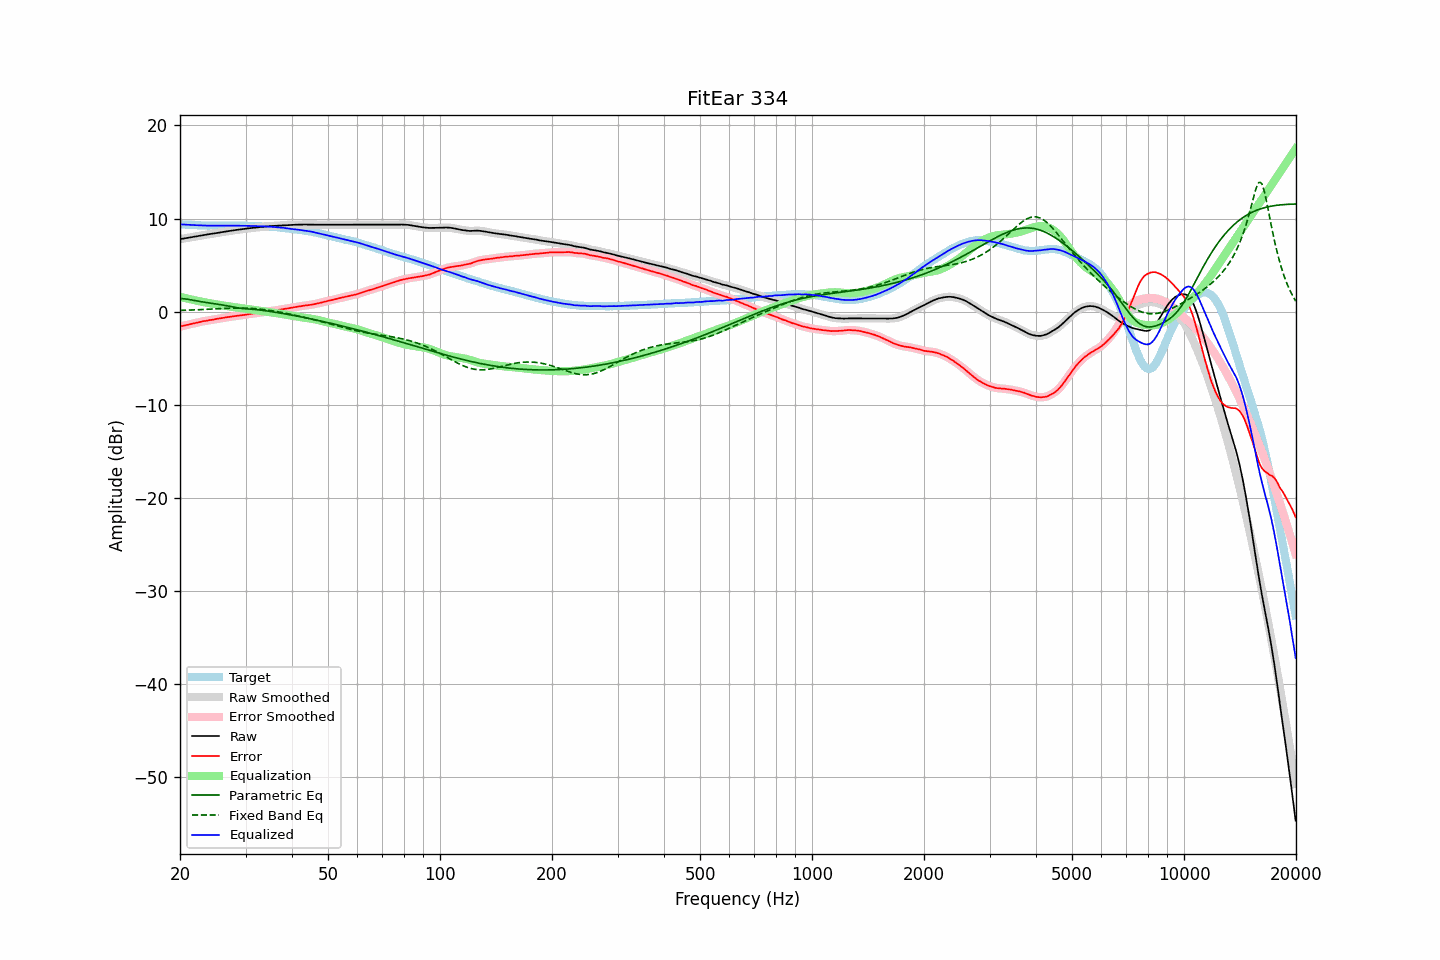

The table this chart was drawn from, first rows:
frequency, raw, error, smoothed, error_smoothed, equalization, parametric_eq, fixed_band_eq, equalized_raw, equalized_smoothed, target
20.00, 7.79, -1.59, 7.79, -1.60, 1.59, 1.40, 0.13, 9.38, 9.38, 9.38
20.20, 7.82, -1.55, 7.82, -1.55, 1.55, 1.40, 0.14, 9.37, 9.37, 9.37
20.40, 7.85, -1.51, 7.85, -1.51, 1.51, 1.39, 0.15, 9.36, 9.36, 9.36
20.61, 7.88, -1.48, 7.88, -1.47, 1.47, 1.38, 0.15, 9.35, 9.35, 9.35
20.81, 7.91, -1.42, 7.91, -1.43, 1.43, 1.36, 0.16, 9.34, 9.34, 9.33
21.02, 7.94, -1.38, 7.94, -1.39, 1.39, 1.33, 0.16, 9.33, 9.33, 9.32
21.23, 7.97, -1.34, 7.97, -1.35, 1.35, 1.30, 0.17, 9.32, 9.32, 9.31
21.44, 8.00, -1.32, 8.00, -1.32, 1.31, 1.27, 0.18, 9.31, 9.31, 9.32
21.66, 8.03, -1.28, 8.03, -1.28, 1.27, 1.23, 0.18, 9.30, 9.30, 9.30
21.87, 8.06, -1.24, 8.06, -1.24, 1.23, 1.20, 0.19, 9.29, 9.29, 9.30
22.09, 8.09, -1.19, 8.09, -1.20, 1.20, 1.17, 0.20, 9.28, 9.28, 9.28
22.31, 8.12, -1.15, 8.12, -1.16, 1.16, 1.14, 0.21, 9.28, 9.28, 9.27
22.54, 8.15, -1.12, 8.15, -1.12, 1.12, 1.10, 0.21, 9.27, 9.27, 9.26
22.76, 8.18, -1.08, 8.18, -1.08, 1.08, 1.08, 0.22, 9.26, 9.26, 9.26
22.99, 8.21, -1.04, 8.21, -1.05, 1.05, 1.05, 0.23, 9.26, 9.26, 9.25
23.22, 8.24, -1.00, 8.23, -1.02, 1.01, 1.02, 0.24, 9.25, 9.25, 9.24
23.45, 8.26, -0.99, 8.26, -0.98, 0.98, 0.99, 0.25, 9.24, 9.24, 9.25
23.69, 8.29, -0.96, 8.29, -0.95, 0.95, 0.97, 0.26, 9.24, 9.24, 9.24
23.92, 8.32, -0.91, 8.32, -0.92, 0.92, 0.94, 0.26, 9.24, 9.24, 9.23
24.16, 8.35, -0.89, 8.34, -0.89, 0.89, 0.92, 0.27, 9.24, 9.24, 9.24
24.40, 8.37, -0.87, 8.37, -0.87, 0.86, 0.89, 0.28, 9.23, 9.23, 9.24
24.65, 8.40, -0.83, 8.40, -0.84, 0.83, 0.87, 0.29, 9.23, 9.23, 9.23
24.89, 8.43, -0.80, 8.43, -0.80, 0.80, 0.84, 0.30, 9.23, 9.23, 9.23
25.14, 8.46, -0.76, 8.45, -0.77, 0.77, 0.81, 0.31, 9.23, 9.23, 9.22
25.39, 8.48, -0.74, 8.48, -0.74, 0.74, 0.79, 0.32, 9.22, 9.23, 9.22
25.65, 8.51, -0.71, 8.51, -0.71, 0.72, 0.76, 0.33, 9.22, 9.22, 9.22
25.91, 8.54, -0.68, 8.54, -0.69, 0.69, 0.73, 0.34, 9.22, 9.22, 9.22
26.16, 8.57, -0.66, 8.56, -0.66, 0.66, 0.70, 0.34, 9.23, 9.22, 9.23
26.43, 8.59, -0.63, 8.59, -0.63, 0.63, 0.67, 0.35, 9.22, 9.22, 9.22
26.69, 8.62, -0.60, 8.62, -0.61, 0.60, 0.64, 0.36, 9.22, 9.22, 9.22
26.96, 8.65, -0.57, 8.64, -0.58, 0.58, 0.61, 0.36, 9.23, 9.22, 9.22
27.23, 8.67, -0.55, 8.67, -0.55, 0.55, 0.57, 0.37, 9.22, 9.22, 9.22
27.50, 8.70, -0.52, 8.70, -0.53, 0.53, 0.54, 0.38, 9.22, 9.22, 9.22
27.77, 8.73, -0.50, 8.72, -0.50, 0.50, 0.50, 0.38, 9.23, 9.23, 9.23
28.05, 8.75, -0.47, 8.75, -0.48, 0.48, 0.47, 0.39, 9.23, 9.23, 9.22
28.33, 8.78, -0.45, 8.77, -0.46, 0.46, 0.44, 0.39, 9.24, 9.23, 9.23
28.62, 8.80, -0.43, 8.80, -0.44, 0.44, 0.40, 0.39, 9.23, 9.23, 9.23
28.90, 8.82, -0.42, 8.82, -0.42, 0.41, 0.38, 0.39, 9.23, 9.24, 9.24
29.19, 8.85, -0.39, 8.84, -0.39, 0.39, 0.36, 0.39, 9.24, 9.23, 9.24
29.48, 8.87, -0.36, 8.87, -0.37, 0.36, 0.34, 0.39, 9.23, 9.23, 9.23
29.78, 8.89, -0.34, 8.89, -0.34, 0.34, 0.32, 0.39, 9.23, 9.23, 9.23
30.08, 8.92, -0.31, 8.91, -0.31, 0.31, 0.31, 0.38, 9.23, 9.23, 9.23
30.38, 8.94, -0.27, 8.94, -0.28, 0.29, 0.30, 0.38, 9.22, 9.22, 9.21
30.68, 8.96, -0.25, 8.96, -0.26, 0.26, 0.29, 0.37, 9.22, 9.22, 9.21
30.99, 8.98, -0.23, 8.98, -0.23, 0.23, 0.27, 0.36, 9.21, 9.21, 9.21
31.30, 9.00, -0.21, 9.00, -0.21, 0.21, 0.26, 0.35, 9.20, 9.21, 9.21
31.61, 9.02, -0.18, 9.02, -0.18, 0.18, 0.25, 0.34, 9.20, 9.20, 9.20
31.93, 9.04, -0.14, 9.04, -0.16, 0.16, 0.23, 0.32, 9.20, 9.19, 9.18
32.24, 9.05, -0.14, 9.05, -0.13, 0.14, 0.21, 0.31, 9.18, 9.19, 9.19
32.57, 9.07, -0.10, 9.06, -0.11, 0.11, 0.19, 0.29, 9.18, 9.18, 9.17
32.89, 9.08, -0.09, 9.08, -0.09, 0.09, 0.17, 0.27, 9.16, 9.17, 9.17
33.22, 9.10, -0.06, 9.10, -0.07, 0.06, 0.15, 0.25, 9.16, 9.16, 9.16
33.55, 9.12, -0.04, 9.12, -0.04, 0.04, 0.13, 0.23, 9.15, 9.15, 9.16
33.89, 9.14, -0.01, 9.14, -0.01, 0.01, 0.10, 0.21, 9.15, 9.15, 9.15
34.23, 9.16, 0.03, 9.16, 0.02, -0.01, 0.08, 0.19, 9.15, 9.14, 9.13
34.57, 9.17, 0.04, 9.17, 0.04, -0.03, 0.05, 0.16, 9.13, 9.14, 9.13
34.92, 9.19, 0.08, 9.18, 0.06, -0.06, 0.03, 0.13, 9.13, 9.13, 9.11
35.27, 9.20, 0.07, 9.20, 0.08, -0.08, 0.00, 0.11, 9.11, 9.11, 9.13
35.62, 9.21, 0.11, 9.21, 0.10, -0.11, -0.03, 0.08, 9.10, 9.10, 9.10
35.97, 9.23, 0.13, 9.22, 0.12, -0.13, -0.05, 0.05, 9.09, 9.09, 9.10
... 635 more rows
